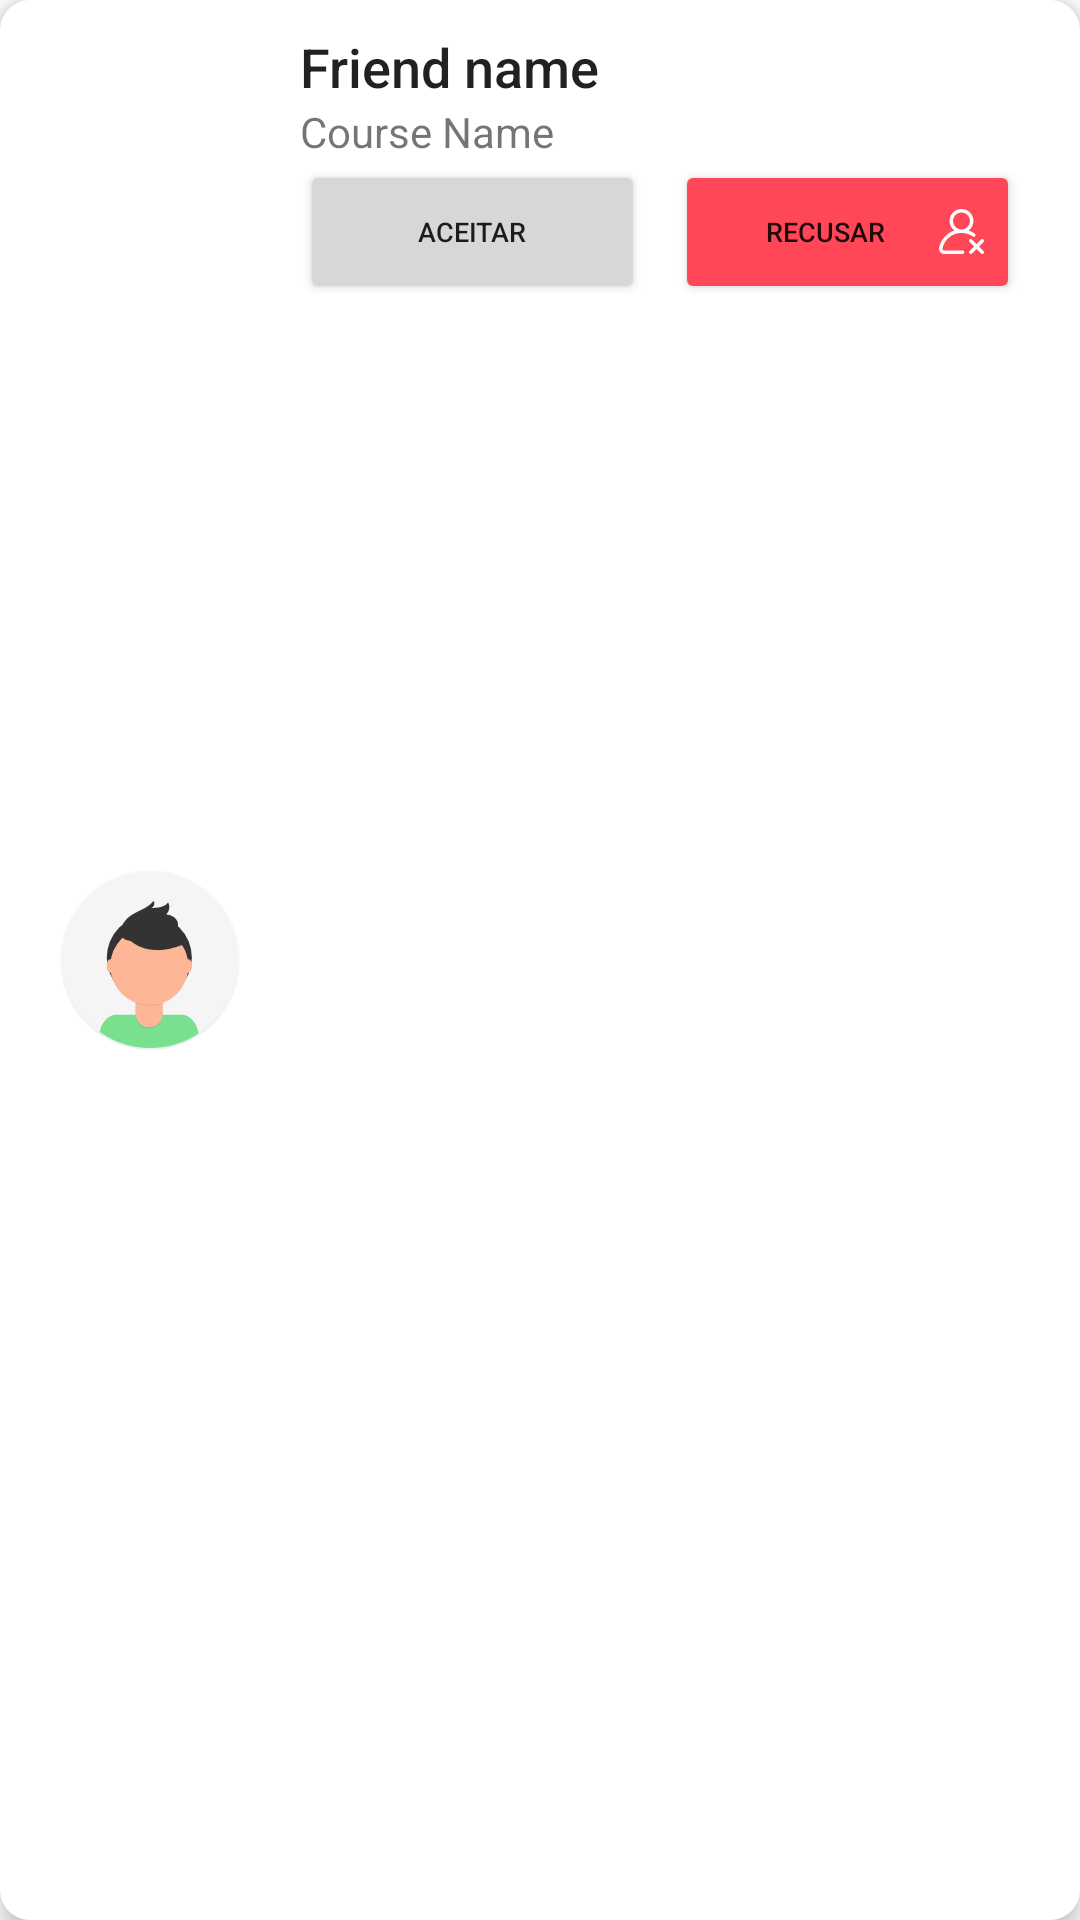

Produce the Android XML layout that renders to this screen, including the resource entries it uses.
<!-- AndroidManifest.xml: application theme Theme.OpeNet -->
<!-- res/layout/friend_request_recyclerview_row.xml -->
<?xml version="1.0" encoding="utf-8"?>
<RelativeLayout xmlns:android="http://schemas.android.com/apk/res/android"
    xmlns:app="http://schemas.android.com/apk/res-auto"
    android:layout_width="match_parent"
    android:layout_height="wrap_content"
    android:background="@drawable/roundedbackground"
    android:elevation="5dp"
    android:layout_marginTop="5dp"
    android:layout_marginBottom="10dp"
    android:layout_marginHorizontal="10dp"
    android:paddingHorizontal="20dp"
    android:paddingVertical="10dp">

        <TextView
            android:id="@+id/friendId"
            android:layout_width="wrap_content"
            android:layout_height="wrap_content"
            android:visibility="invisible"/>

        <ImageView
            android:id="@+id/friendRequestAvatar"
            android:layout_width="60dp"
            android:layout_height="60dp"
            android:layout_centerVertical="true"
            android:src="@drawable/ic_default_avatar" />

        <TextView
            android:id="@+id/friendNameTextView"
            android:layout_width="wrap_content"
            android:layout_height="wrap_content"
            android:text="Friend name"
            android:layout_toRightOf="@id/friendRequestAvatar"
            android:layout_marginLeft="20dp"
            android:textSize="18sp"
            style="@style/TextAppearance.AppCompat.Title"
            android:layout_toEndOf="@id/friendRequestAvatar"
            android:layout_marginStart="20dp" />

        <TextView
            android:id="@+id/friendCourseTextView"
            android:layout_width="wrap_content"
            android:layout_height="wrap_content"
            android:text="Course Name"
            android:layout_toRightOf="@id/friendRequestAvatar"
            android:layout_below="@+id/friendNameTextView"
            android:layout_marginLeft="20dp"
            android:layout_marginStart="20dp"
            android:textSize="14sp"
            android:lines="1"
            android:layout_toEndOf="@id/friendRequestAvatar" />

        <LinearLayout
            android:layout_width="match_parent"
            android:layout_height="wrap_content"
            android:layout_below="@+id/friendCourseTextView"
            android:layout_toRightOf="@id/friendRequestAvatar"
            android:layout_toEndOf="@id/friendRequestAvatar"
            android:paddingLeft="20dp"
            android:paddingStart="20dp"
            android:gravity="center">

            <Button
                android:id="@+id/acceptFriendButton"
                android:layout_width="0dp"
                android:layout_height="wrap_content"
                android:drawableRight="@drawable/ic_check"
                android:drawableEnd="@drawable/ic_check"
                android:drawableTint="@color/white"
                android:layout_marginRight="5dp"
                android:layout_marginEnd="5dp"
                android:text="aceitar"
                android:textSize="9sp"
                android:layout_gravity="center"
                android:layout_weight="1"
                 />

            <Button
                android:id="@+id/removeFriendButton"
                android:layout_width="0dp"
                android:layout_height="wrap_content"
                android:drawableRight="@drawable/ic_remover_usuario"
                android:drawableEnd="@drawable/ic_remover_usuario"
                android:backgroundTint="@color/red_watermelon"
                android:layout_marginLeft="5dp"
                android:layout_marginStart="5dp"
                android:text="recusar"
                android:textSize="9sp"
                android:maxLines="1"
                android:layout_gravity="center"
                android:layout_weight="1" />

        </LinearLayout>

</RelativeLayout>
<!-- resources referenced by this layout -->
<resources>
  <color name="red_watermelon">#ff4757</color>
  <color name="white">#FFFFFFFF</color>
  <!-- drawable ic_default_avatar: vector/xml drawable (drawable, 3142 chars, omitted) -->
  <!-- drawable ic_remover_usuario (drawable) -->
  <vector xmlns:android="http://schemas.android.com/apk/res/android"
      android:width="15dp"
      android:height="15dp"
      android:viewportWidth="512"
      android:viewportHeight="512">
    <path
        android:fillColor="#FFF"
        android:pathData="M407.672,280.596c-21.691,-15.587 -45.306,-27.584 -70.182,-35.778C370.565,219.986 392,180.449 392,136C392,61.01 330.991,0 256,0S120,61.01 120,136c0,44.504 21.488,84.084 54.633,108.911c-30.368,9.998 -58.863,25.555 -83.803,46.069c-45.732,37.617 -77.529,90.086 -89.532,147.743c-3.762,18.066 0.745,36.622 12.363,50.908C25.222,503.847 42.365,512 60.693,512H267c11.046,0 20,-8.954 20,-20c0,-11.046 -8.954,-20 -20,-20H60.693c-8.538,0 -13.689,-4.766 -15.999,-7.606c-3.989,-4.905 -5.533,-11.29 -4.236,-17.519c20.756,-99.695 108.691,-172.521 210.24,-174.977c1.759,0.068 3.526,0.102 5.302,0.102c1.788,0 3.569,-0.035 5.341,-0.104c44.466,1.052 86.883,15.236 122.988,41.182c8.969,6.446 21.467,4.399 27.913,-4.569C418.688,299.539 416.642,287.042 407.672,280.596zM260.869,231.878c-1.621,-0.03 -3.244,-0.045 -4.869,-0.045c-1.614,0 -3.228,0.016 -4.84,0.046C200.465,229.35 160,187.312 160,136c0,-52.935 43.065,-96 96,-96s96,43.065 96,96C352,187.302 311.55,229.334 260.869,231.878z"/>
    <path
        android:fillColor="#FFF"
        android:pathData="M455.285,427l50.857,-50.857c7.811,-7.811 7.811,-20.475 0,-28.285c-7.811,-7.811 -20.474,-7.811 -28.284,0L427,398.715l-50.858,-50.858c-7.811,-7.811 -20.474,-7.811 -28.284,0c-7.81,7.811 -7.811,20.475 0,28.285L398.715,427l-50.857,50.857c-7.811,7.811 -7.811,20.475 0,28.285C351.763,510.048 356.881,512 362,512c5.119,0 10.237,-1.952 14.142,-5.857L427,455.285l50.858,50.858C481.763,510.048 486.881,512 492,512c5.119,0 10.237,-1.952 14.142,-5.857c7.811,-7.811 7.811,-20.475 0,-28.285L455.285,427z"/>
  </vector>
  <!-- drawable roundedbackground (drawable) -->
  <?xml version="1.0" encoding="UTF-8"?>
  <shape xmlns:android="http://schemas.android.com/apk/res/android">
      <solid android:color="@android:color/background_light"/>
  
      <padding
          android:left="5dp"
          android:top="5dp"
          android:right="5dp"
          android:bottom="5dp"/>
  
      <corners
          android:bottomRightRadius="10dp"
          android:bottomLeftRadius="10dp"
          android:topLeftRadius="10dp"
          android:topRightRadius="10dp"/>
  
  </shape>
  <style name="Theme.OpeNet" parent="Theme.MaterialComponents.DayNight.DarkActionBar">
          
          <item name="colorPrimary">#78e08f</item>
          <item name="colorPrimaryVariant">#78e08f</item>
          <item name="colorOnPrimary">@color/white</item>
          
          <item name="colorSecondary">@color/teal_200</item>
          <item name="colorSecondaryVariant">@color/teal_700</item>
          <item name="colorOnSecondary">@color/black</item>
          
          <item name="android:statusBarColor" tools:targetApi="l">?attr/colorPrimaryVariant</item>
          
      </style>
  <color name="teal_200">#FF03DAC5</color>
  <color name="teal_700">#FF018786</color>
  <color name="black">#FF000000</color>
</resources>
